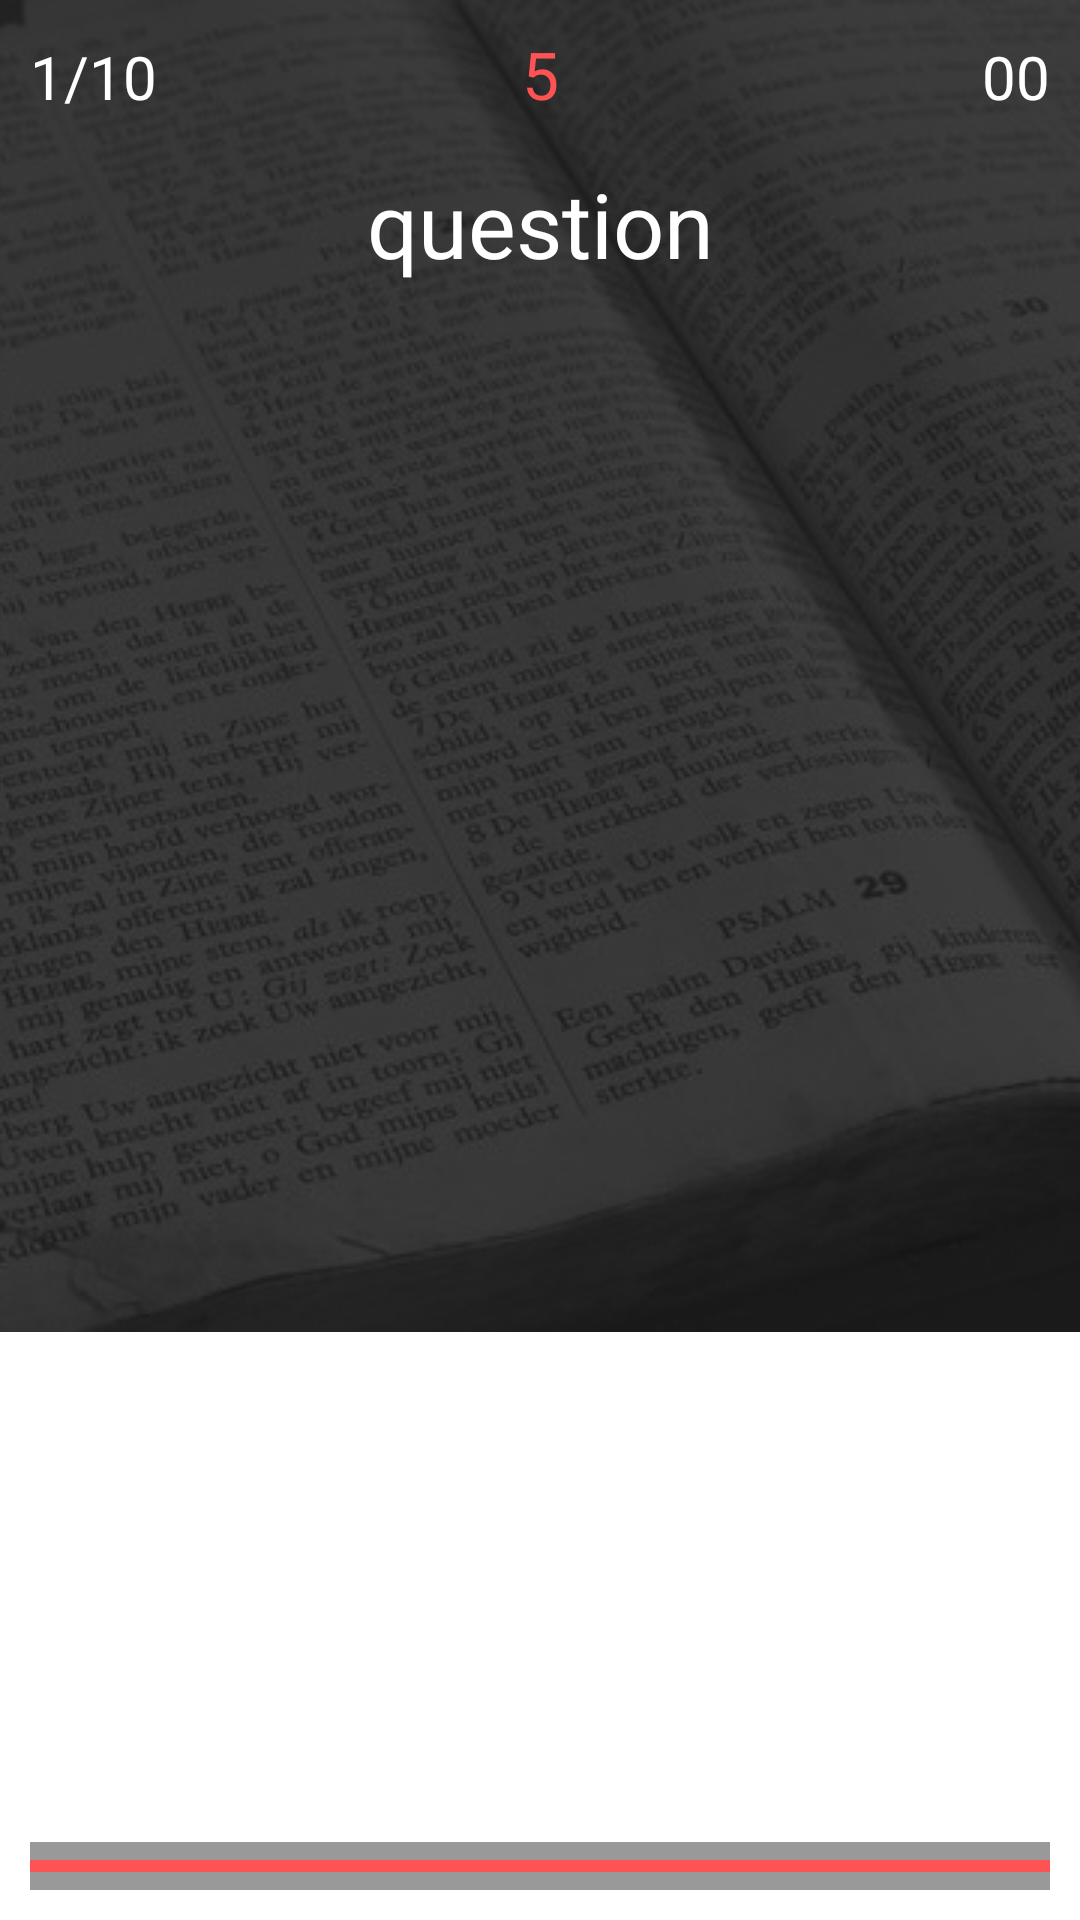

Layout XML and referenced resources for this Android screen:
<!-- AndroidManifest.xml: activity theme FullscreenTheme -->
<!-- res/layout/activity_fullscreen.xml -->
<?xml version="1.0" encoding="utf-8"?>
<FrameLayout xmlns:android="http://schemas.android.com/apk/res/android"
             xmlns:tools="http://schemas.android.com/tools"
             android:layout_width="match_parent"
             android:layout_height="match_parent"
             tools:context=".FullscreenActivity">
    <ImageView android:layout_width="wrap_content"
               android:layout_height="wrap_content"
               android:src="@drawable/bible"
               android:scaleType="centerCrop"/>

    <FrameLayout android:layout_width="match_parent"
                 android:layout_height="match_parent"
                 android:fitsSystemWindows="true"
                 android:layout_margin="@dimen/margin">

        <LinearLayout
                android:id="@+id/topLayout"
                android:orientation="vertical"
                android:layout_width="match_parent"
                android:layout_height="wrap_content">
            <LinearLayout
                    android:orientation="horizontal"
                    android:layout_width="match_parent"
                    android:layout_height="match_parent">
                <TextView
                        android:text="1/10"
                        android:layout_width="match_parent"
                        android:layout_height="wrap_content"
                        android:id="@+id/txtViewNumber"
                        android:gravity="start"
                        android:layout_weight="1"
                        android:textSize="@dimen/small_font"
                        android:textColor="@color/text1"/>
                <TextView
                        android:text="5"
                        android:layout_width="wrap_content"
                        android:layout_height="wrap_content"
                        android:id="@+id/txtViewTimeLeft"
                        android:gravity="center_vertical|center_horizontal"
                        android:textSize="@dimen/medium_font"
                        android:textColor="@color/colorAccent"/>
                <TextView
                        android:text="00"
                        android:layout_width="match_parent"
                        android:layout_height="wrap_content"
                        android:id="@+id/txtViewPoints"
                        android:gravity="end"
                        android:layout_weight="1"
                        android:textSize="@dimen/small_font"
                        android:textColor="@color/text1"/>
            </LinearLayout>
            <TextView
                    android:text="question"
                    android:layout_width="match_parent"
                    android:layout_height="wrap_content"
                    android:gravity="center_vertical|center_horizontal"
                    android:id="@+id/txtViewQuestion"
                    android:textSize="@dimen/large_font"
                    android:layout_marginTop="@dimen/margin_large"
                    android:textColor="@color/text2"/>
        </LinearLayout>

        <LinearLayout
                android:id="@+id/bottomLayout"
                android:orientation="vertical"
                android:layout_width="match_parent"
                android:layout_gravity="bottom|center_vertical"
                android:layout_height="wrap_content">

            <LinearLayout
                    android:orientation="horizontal"
                    android:layout_width="match_parent"
                    android:layout_height="wrap_content"
                    android:id="@+id/ButtonsLayout1">
                <Button
                        android:text="Button"
                        android:layout_width="wrap_content"
                        android:layout_height="wrap_content"
                        android:id="@+id/btnA"
                        android:layout_marginEnd="@dimen/btn_margin"

                        android:background="@drawable/buttonstyle"
                        android:textAllCaps="false"
                        android:textSize="@dimen/medium_font"

                        android:layout_weight="1"/>
                <Button
                        android:text="Button"
                        android:layout_width="wrap_content"
                        android:layout_height="wrap_content"
                        android:id="@+id/btnB"

                        android:background="@drawable/buttonstyle"
                        android:textAllCaps="false"
                        android:textSize="@dimen/medium_font"

                        android:layout_weight="1"/>
            </LinearLayout>
            <LinearLayout
                    android:orientation="horizontal"
                    android:layout_width="match_parent"
                    android:layout_height="wrap_content"
                    android:id="@+id/ButtonsLayout2"
                    android:layout_marginBottom="@dimen/margin"
                    android:layout_marginTop="@dimen/margin">
                <Button
                        android:text="Button"
                        android:layout_width="wrap_content"
                        android:layout_height="wrap_content"
                        android:id="@+id/btnC"
                        android:layout_marginEnd="@dimen/btn_margin"

                        android:background="@drawable/buttonstyle"
                        android:textAllCaps="false"
                        android:textSize="@dimen/medium_font"

                        android:layout_weight="1"/>
                <Button
                        android:text="Button"
                        android:layout_width="wrap_content"
                        android:layout_height="wrap_content"
                        android:id="@+id/btnD"

                        android:background="@drawable/buttonstyle"
                        android:textAllCaps="false"
                        android:textSize="@dimen/medium_font"

                        android:layout_weight="1"/>
            </LinearLayout>
            <LinearLayout android:id="@+id/progress"
                          style="?metaButtonBarStyle"
                          android:layout_width="match_parent"
                          android:layout_height="wrap_content"
                          android:layout_gravity="bottom|center_horizontal"
                          android:background="@color/black_overlay"
                          android:orientation="horizontal"
                          tools:ignore="UselessParent">


                <ProgressBar
                        style="?android:attr/progressBarStyleHorizontal"

                        android:max="100"
                        android:progress="100"
                        android:layout_width="wrap_content"
                        android:layout_height="wrap_content"
                        android:id="@+id/progressBar"
                        android:layout_weight="1"/>
            </LinearLayout>
        </LinearLayout>


    </FrameLayout>

</FrameLayout>
<!-- resources referenced by this layout -->
<resources>
  <color name="black_overlay">#66000000</color>
  <color name="colorAccent">#ff5252</color>
  <color name="text1">#ffffff</color>
  <color name="text2">#ffffff</color>
  <dimen name="btn_margin">20dp</dimen>
  <dimen name="large_font">30sp</dimen>
  <dimen name="margin">10dp</dimen>
  <dimen name="margin_large">15dp</dimen>
  <dimen name="medium_font">22sp</dimen>
  <dimen name="small_font">20sp</dimen>
  <!-- drawable bible: jpg bitmap (drawable, 71652 bytes) -->
  <!-- drawable buttonstyle (drawable) -->
  <?xml version="1.0" encoding="utf-8"?>
  <shape xmlns:android="http://schemas.android.com/apk/res/android">
  
      <stroke android:width="3dp" android:color="@color/button"/>
      <corners android:radius="30dp"/>
      <padding android:bottom="11dp"
               android:top="10dp"
               android:left="18dp"
               android:right="18dp"/>
  </shape>
  <style name="FullscreenTheme" parent="AppTheme">
          <item name="android:actionBarStyle">@style/FullscreenActionBarStyle</item>
          <item name="android:windowActionBarOverlay">true</item>
          <item name="android:windowBackground">@null</item>
          <item name="metaButtonBarStyle">?android:attr/buttonBarStyle</item>
          <item name="metaButtonBarButtonStyle">?android:attr/buttonBarButtonStyle</item>
      </style>
  <color name="button">#ffffff</color>
  <style name="AppTheme" parent="Theme.AppCompat">
          <item name="colorPrimary">@color/colorPrimary</item>
          <item name="colorPrimaryDark">@color/colorPrimaryDark</item>
          <item name="colorAccent">@color/colorAccent</item>
      </style>
  <style name="FullscreenActionBarStyle" parent="Widget.AppCompat.ActionBar">
          <item name="android:background">@color/black_overlay</item>
      </style>
  <color name="colorPrimary">#0086ad</color>
  <color name="colorPrimaryDark">	#66000000</color>
</resources>
